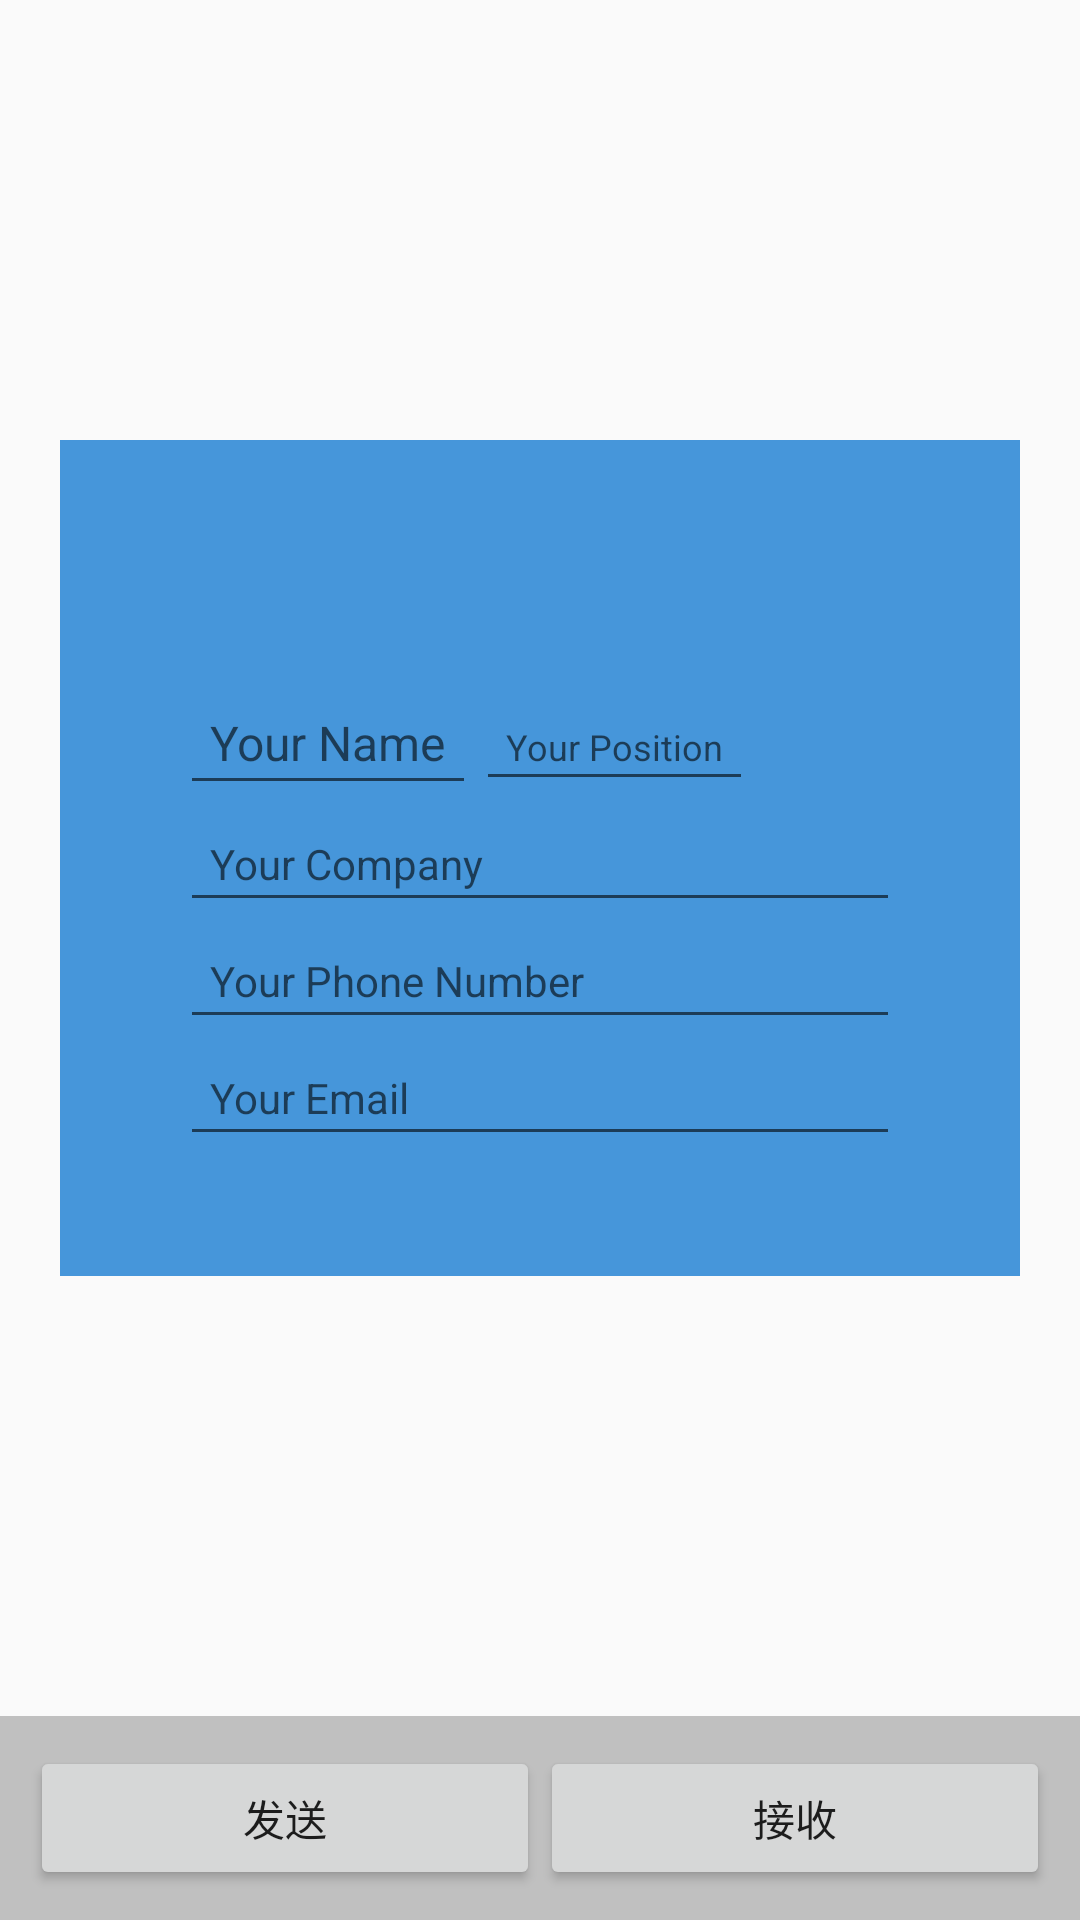

Produce the Android XML layout that renders to this screen, including the resource entries it uses.
<!-- AndroidManifest.xml: application theme AppTheme -->
<!-- res/layout/activity_owner.xml -->
<RelativeLayout xmlns:android="http://schemas.android.com/apk/res/android"
    xmlns:tools="http://schemas.android.com/tools"
    android:layout_width="match_parent"
    android:layout_height="match_parent" >

    <LinearLayout
        android:layout_width="fill_parent"
        android:layout_height="fill_parent"
        android:layout_above="@+id/layout_operation"
        android:gravity="center"
        android:padding="20dp" >

        <include
            android:id="@+id/include_my_card"
            android:layout_width="fill_parent"
            android:layout_height="wrap_content"
            layout="@layout/card_style_one" />
    </LinearLayout>

    <LinearLayout
        android:id="@+id/layout_operation"
        android:layout_width="fill_parent"
        android:layout_height="wrap_content"
        android:layout_alignParentBottom="true"
        android:background="@color/gray"
        android:padding="10dp" >

        <Button
            android:id="@+id/btn_send"
            android:layout_width="0dp"
            android:layout_height="wrap_content"
            android:layout_weight="1.0"
            android:text="发送"
            android:textSize="@dimen/text_size_mid" />

        <Button
            android:id="@+id/btn_receive"
            android:layout_width="0dp"
            android:layout_height="wrap_content"
            android:layout_weight="1.0"
            android:text="接收"
            android:textSize="@dimen/text_size_mid" />
    </LinearLayout>

</RelativeLayout>
<!-- res/layout/card_style_one.xml (included above) -->
<RelativeLayout xmlns:android="http://schemas.android.com/apk/res/android"
    xmlns:tools="http://schemas.android.com/tools"
    android:layout_width="match_parent"
    android:layout_height="match_parent"
    android:background="@color/blue"
    android:padding="20dp" >

    <LinearLayout
        android:id="@+id/layout_logo"
        android:layout_width="fill_parent"
        android:layout_height="wrap_content"
        android:padding="10dp" >

        <ImageView
            android:id="@+id/im_logo"
            android:layout_width="fill_parent"
            android:layout_height="wrap_content"
            android:src="@drawable/ic_launcher" />
    </LinearLayout>

    <LinearLayout
        android:id="@+id/layout_info"
        android:layout_width="fill_parent"
        android:layout_height="wrap_content"
        android:layout_below="@+id/layout_logo"
        android:layout_marginTop="20dp"
        android:orientation="vertical"
        android:padding="20dp" >

        <LinearLayout
            android:layout_width="fill_parent"
            android:layout_height="wrap_content"
            android:orientation="horizontal" >

            <EditText
                android:id="@+id/text_name"
                android:layout_width="wrap_content"
                android:layout_height="wrap_content"
                android:hint="Your Name"
                android:padding="10dp"
                android:textSize="@dimen/text_size_max" />

            <EditText
                android:id="@+id/text_pos"
                android:layout_width="wrap_content"
                android:layout_height="wrap_content"
                android:hint="Your Position"
                android:padding="10dp"
                android:textSize="@dimen/text_size_min" />
        </LinearLayout>

        <EditText
            android:id="@+id/text_company"
            android:layout_width="fill_parent"
            android:layout_height="wrap_content"
            android:hint="Your Company"
            android:padding="10dp"
            android:textSize="@dimen/text_size_mid" />

        <EditText
            android:id="@+id/text_tel"
            android:layout_width="fill_parent"
            android:layout_height="wrap_content"
            android:hint="Your Phone Number"
            android:inputType="textPhonetic"
            android:padding="10dp"
            android:textSize="@dimen/text_size_mid" />

        <EditText
            android:id="@+id/text_email"
            android:layout_width="fill_parent"
            android:layout_height="wrap_content"
            android:hint="Your Email"
            android:inputType="textEmailAddress"
            android:padding="10dp"
            android:textSize="@dimen/text_size_mid" />
    </LinearLayout>

</RelativeLayout>
<!-- resources referenced by this layout -->
<resources>
  <color name="blue">#FF4696DA</color>
  <color name="gray">#FFC0C0C0</color>
  <dimen name="text_size_max">16sp</dimen>
  <dimen name="text_size_mid">14sp</dimen>
  <dimen name="text_size_min">12sp</dimen>
  <style name="AppTheme" parent="AppBaseTheme">
          
      </style>
  <style name="AppBaseTheme" parent="Theme.AppCompat.Light">
          
      </style>
</resources>
